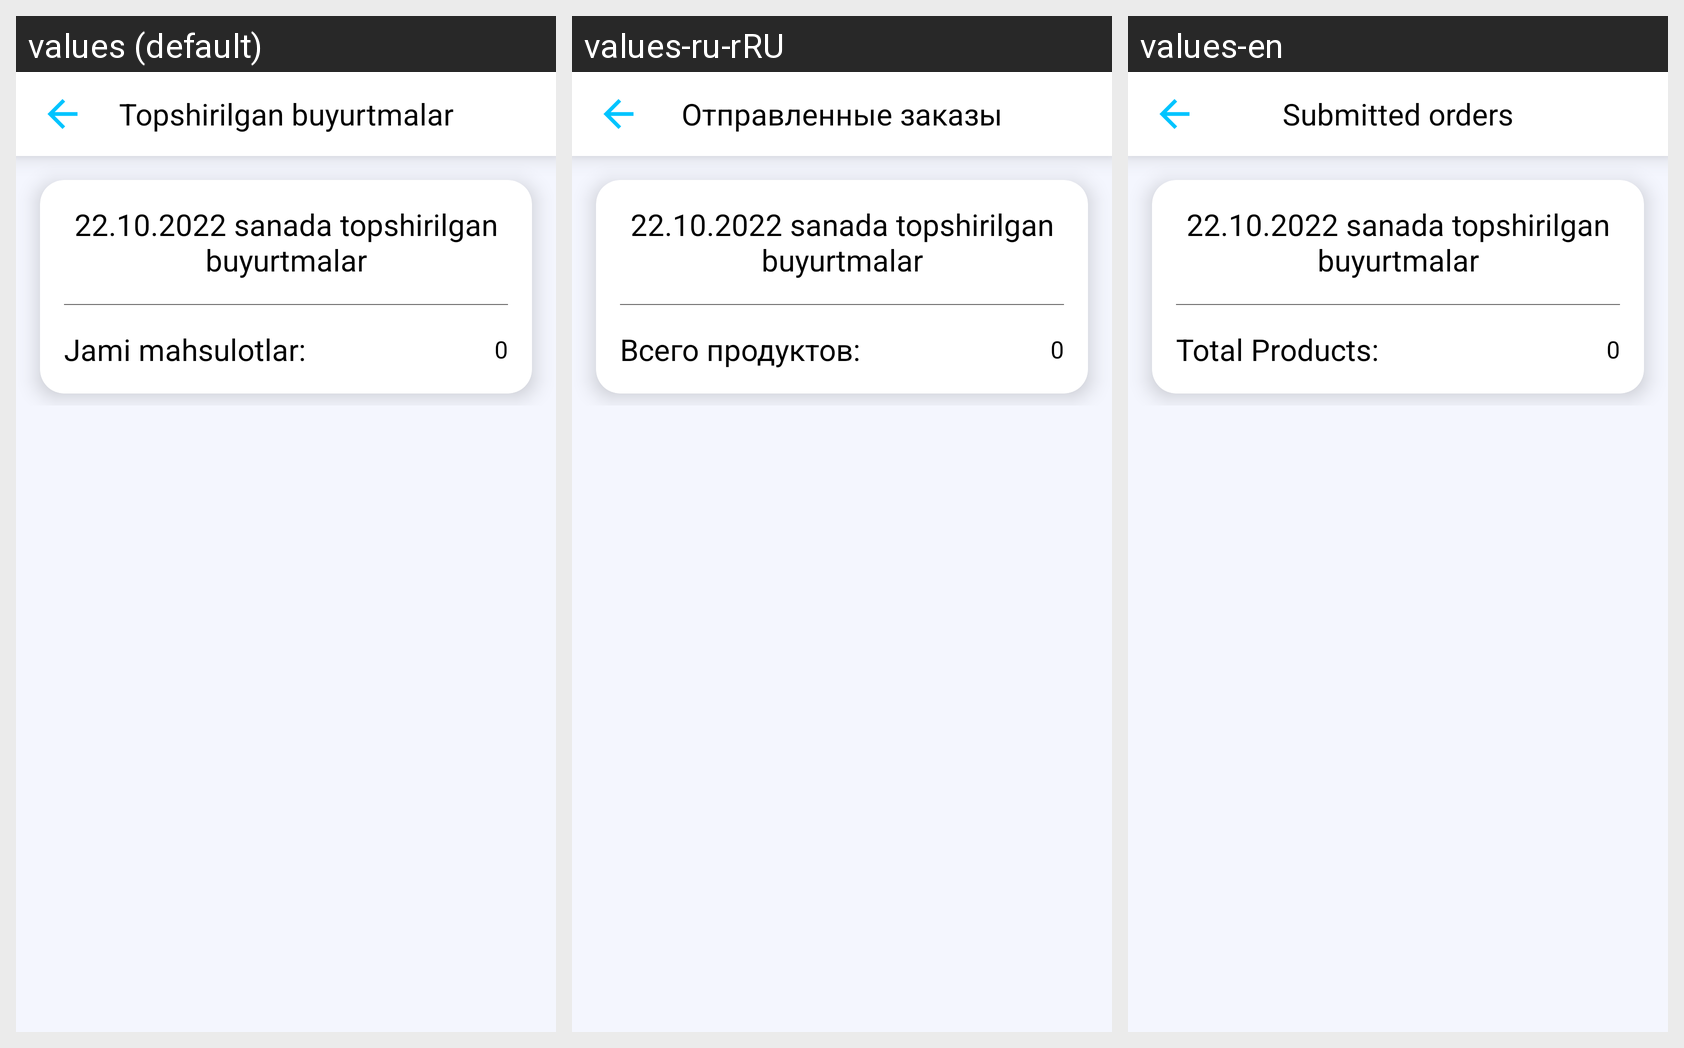

The Android screen above is rendered under several locales of the same app. Produce the string resources it draws, with the default and per-locale values.
Android screen res/layout/fragment_submitted_indicators.xml rendered under 3 locales, left to right: values (default), values-ru-rRU, values-en. Device: Nexus 5 (rendered at 1080×1920; each locale shown at half size, 540×960, under a caption strip naming it); theme Theme.Yuvish.
Strings drawn on this screen, with the default value and each locale's value (text and hints the layout hard-codes, and strings that could not be matched under every locale, appear in the picture but are not listed):

topshirilgan_buyurtmalar
  values: Topshirilgan buyurtmalar
  values-ru-rRU: Отправленные заказы
  values-en: Submitted orders

jami_mahsulotlar
  values: Jami mahsulotlar:
  values-ru-rRU: Всего продуктов:
  values-en: Total Products:
